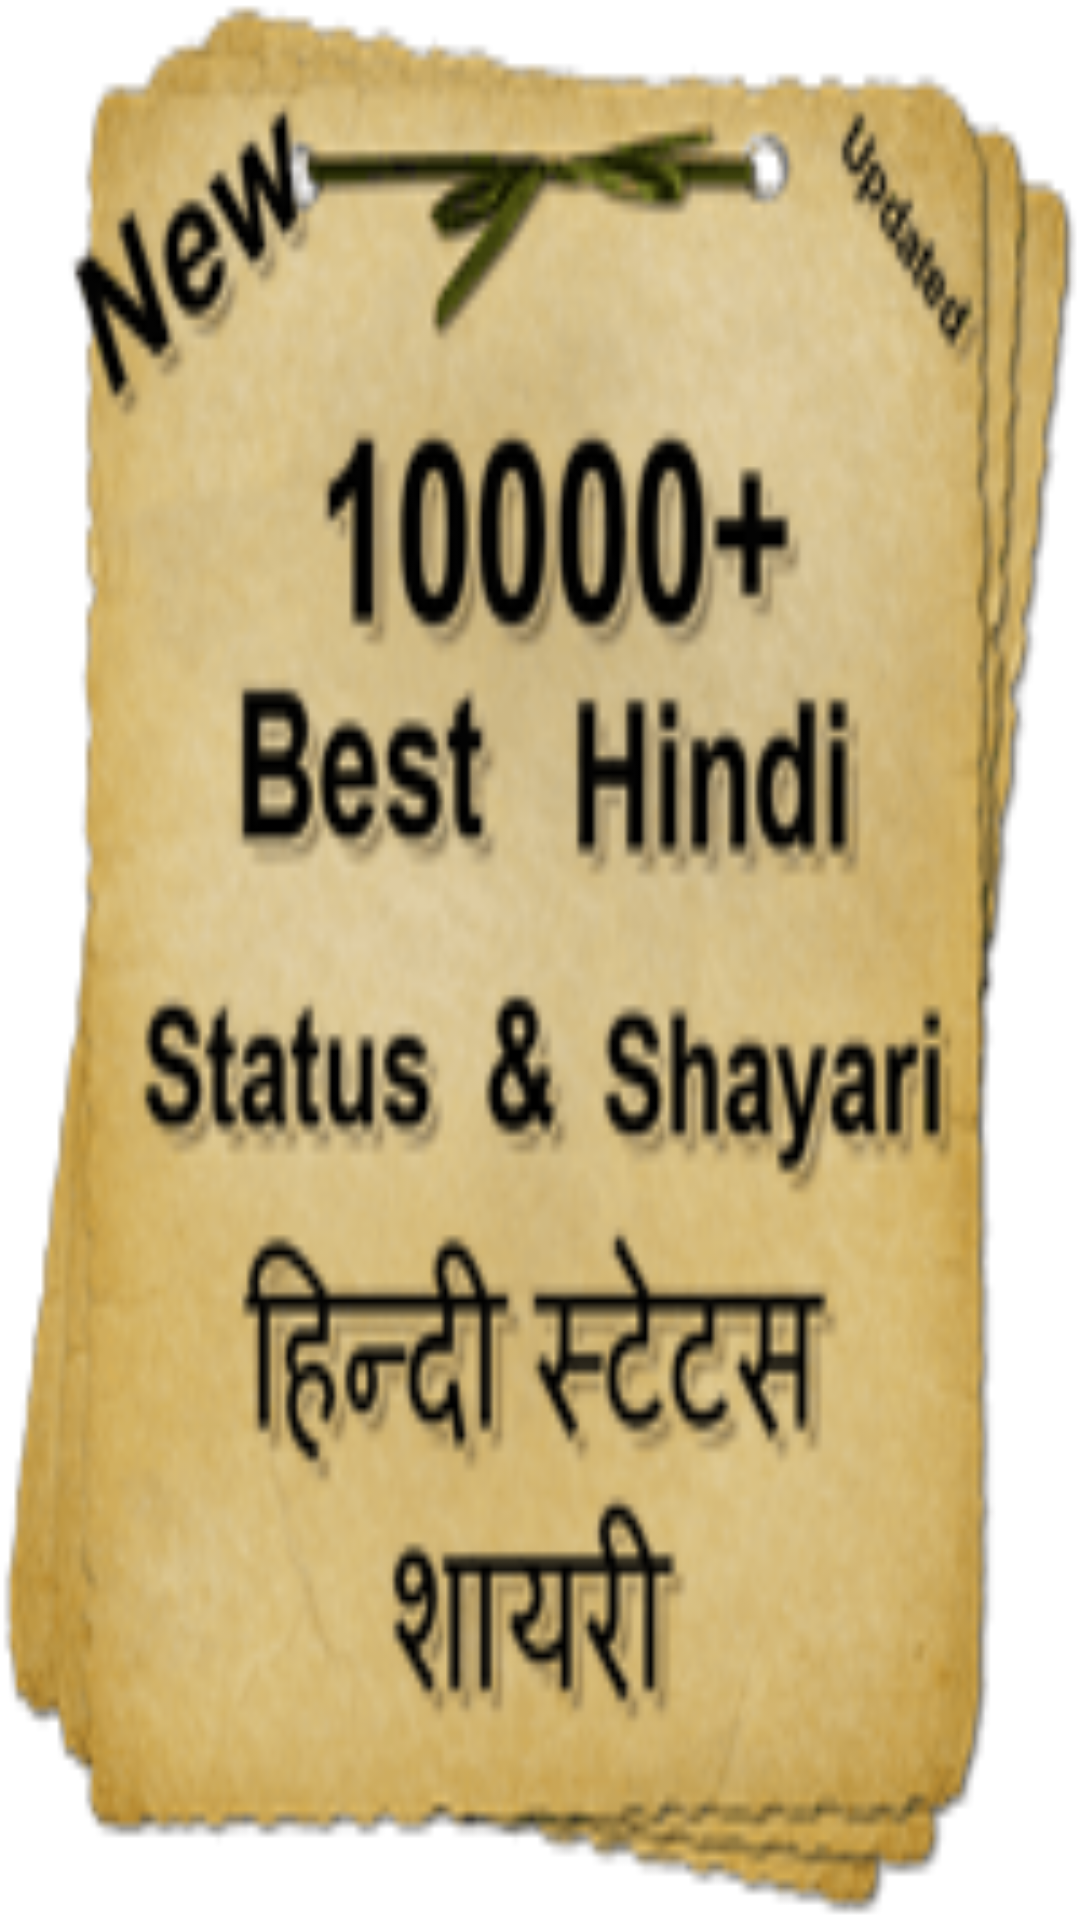

Write the Android layout XML for this screen, with the resource values it uses.
<!-- AndroidManifest.xml: application theme Theme.Swipecardview -->
<!-- res/layout/nav_header.xml -->
<?xml version="1.0" encoding="utf-8"?>
<LinearLayout xmlns:android="http://schemas.android.com/apk/res/android"
    xmlns:app="http://schemas.android.com/apk/res-auto"
    android:orientation="vertical" android:layout_width="match_parent"
    android:layout_height="176dp"
    android:layout_marginTop="20dp"
    android:background="@drawable/appicon"
    style="@style/ThemeOverlay.AppCompat"
    android:paddingTop="18dp"
    >



</LinearLayout>
<!-- resources referenced by this layout -->
<resources>
  <!-- drawable appicon: png bitmap (drawable, 26957 bytes) -->
  <style name="Theme.Swipecardview" parent="Theme.MaterialComponents.DayNight.DarkActionBar">
          
          <item name="colorPrimary">@color/purple_500</item>
          <item name="colorPrimaryVariant">@color/purple_700</item>
          <item name="colorOnPrimary">@color/white</item>
          
          <item name="windowActionBar">false</item>
          <item name="windowNoTitle">true</item>
          <item name="colorSecondary">@color/teal_200</item>
          <item name="colorSecondaryVariant">@color/teal_700</item>
          <item name="colorOnSecondary">@color/black</item>
          
          <item name="android:statusBarColor" tools:targetApi="l">?attr/colorPrimaryVariant</item>
          
      </style>
  <color name="purple_500">#9A5C00</color>
  <color name="purple_700">#683E01</color>
  <color name="white">#FFFFFFFF</color>
  <color name="teal_200">#FF03DAC5</color>
  <color name="teal_700">#FF018786</color>
  <color name="black">#FF000000</color>
</resources>
